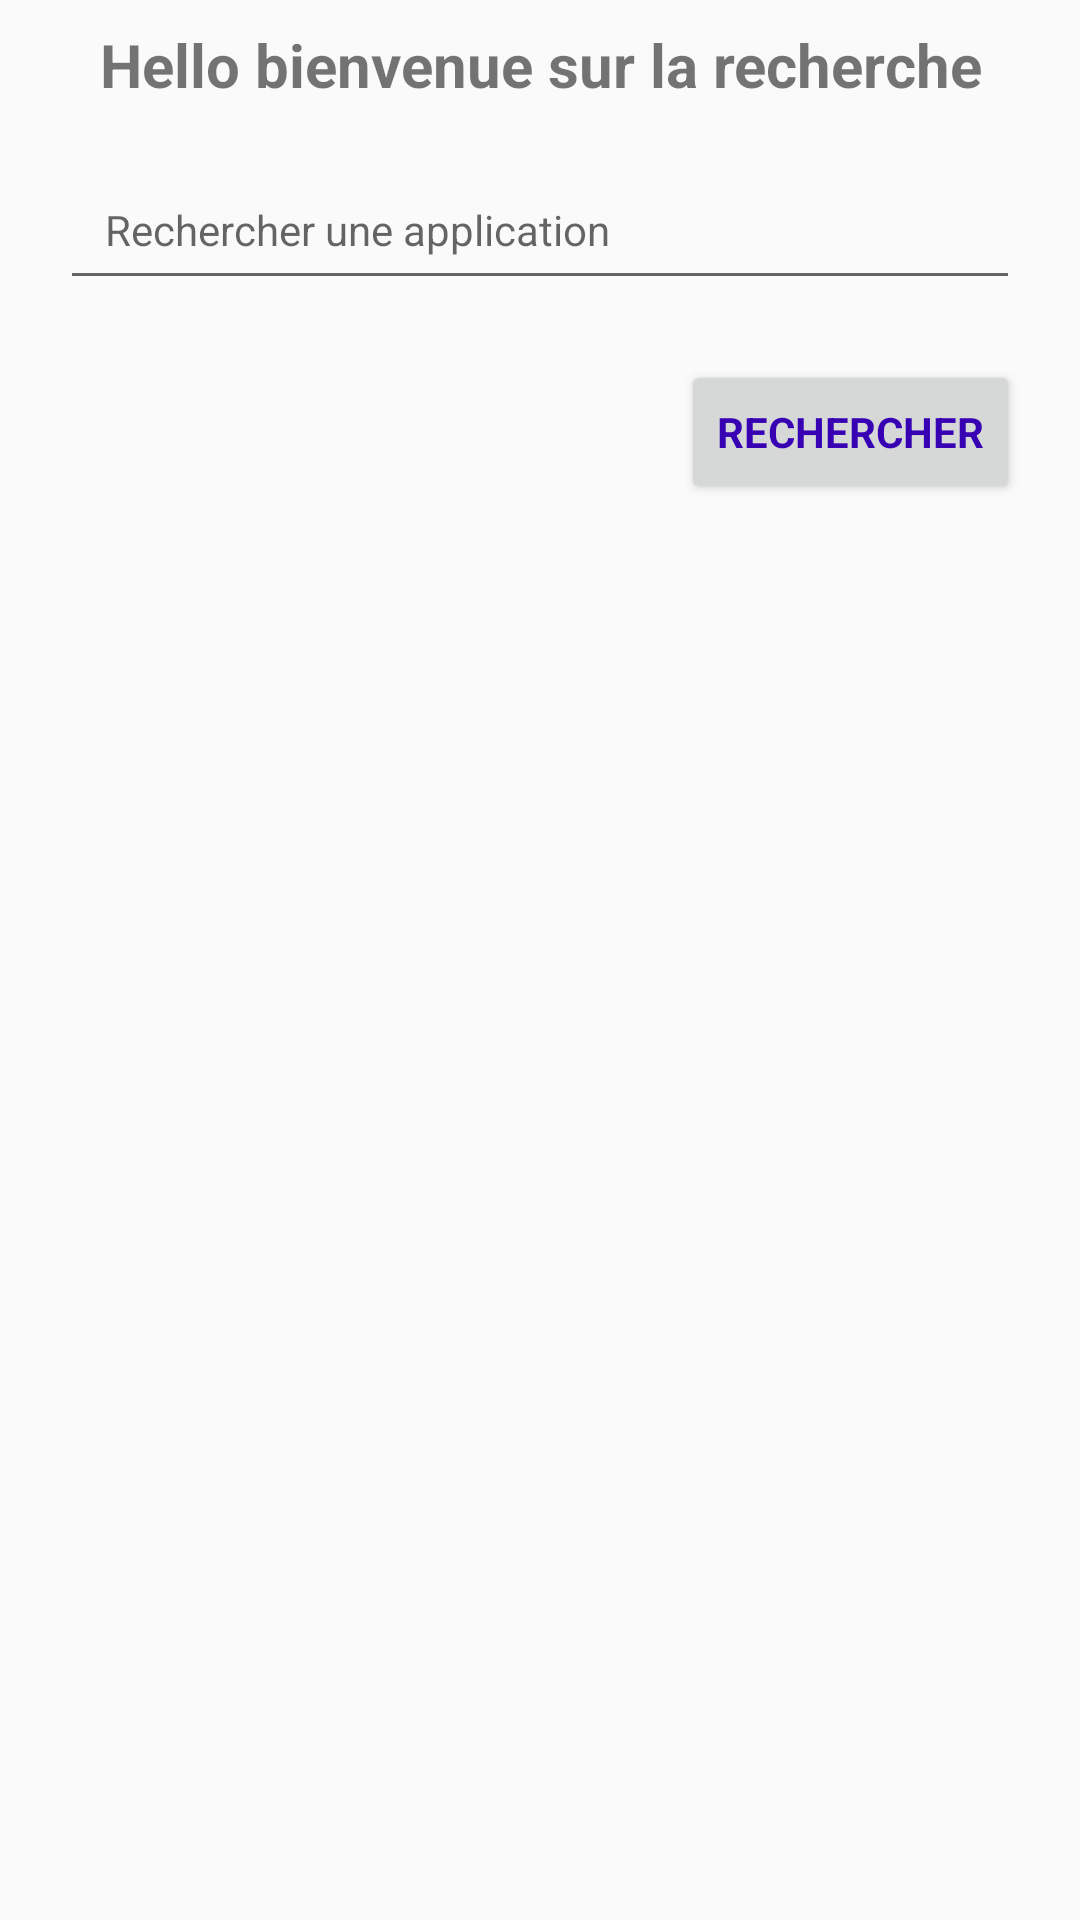

Write the Android layout XML for this screen, with the resource values it uses.
<!-- AndroidManifest.xml: application theme AppTheme -->
<!-- res/layout/activity_search.xml -->
<?xml version="1.0" encoding="utf-8"?>
<androidx.constraintlayout.widget.ConstraintLayout xmlns:android="http://schemas.android.com/apk/res/android"
    xmlns:app="http://schemas.android.com/apk/res-auto"
    xmlns:tools="http://schemas.android.com/tools"
    android:layout_width="match_parent"
    android:layout_height="match_parent"
    tools:context=".SearchActivity">

    <TextView
        android:id="@+id/search_activity_title"
        android:layout_width="match_parent"
        android:layout_height="wrap_content"
        android:layout_margin="8dp"
        android:textSize="20sp"
        android:text="Hello bienvenue sur la recherche"
        android:textAlignment="center"
        android:textStyle="bold"
        app:layout_constraintTop_toTopOf="parent" />

    <EditText
        android:id="@+id/search_input"
        style="@style/AppInput"
        android:layout_width="match_parent"
        android:layout_height="wrap_content"
        android:hint="@string/text_search_placeholder"
        android:maxLines="1"
        app:layout_constraintTop_toBottomOf="@+id/search_activity_title" />

    <Button
        android:id="@+id/search_button"
        style="@style/Button"
        android:layout_width="wrap_content"
        android:layout_height="wrap_content"
        android:text="@string/search"
        app:layout_constraintEnd_toEndOf="parent"
        app:layout_constraintTop_toBottomOf="@+id/search_input" />

</androidx.constraintlayout.widget.ConstraintLayout>
<!-- resources referenced by this layout -->
<resources>
  <string name="search">Rechercher</string>
  <string name="text_search_placeholder">Rechercher une application</string>
  <style name="AppInput" parent="TextAppearance.AppCompat">
          <item name="android:textColor">@android:color/black</item>
          <item name="android:layout_marginStart">20dp</item>
          <item name="android:layout_marginEnd">20dp</item>
          <item name="android:layout_marginTop">15dp</item>
          <item name="android:paddingStart">15dp</item>
          <item name="android:paddingEnd">0dp</item>
          <item name="android:height">50dp</item>
      </style>
  <style name="Button" parent="TextAppearance.AppCompat">
          <item name="android:layout_marginTop">20dp</item>
          <item name="android:layout_marginRight">20dp</item>
          <item name="android:textColor">@color/colorPrimaryDark</item>
          <item name="android:textStyle">bold</item>
      </style>
  <style name="AppTheme" parent="Theme.AppCompat.Light.DarkActionBar">
          
          <item name="colorPrimary">@color/colorPrimary</item>
          <item name="colorPrimaryDark">@color/colorPrimaryDark</item>
          <item name="colorAccent">@color/colorAccent</item>
      </style>
  <!-- not gathered from this repository: default colours our renderer supplied (Android Studio template values) -->
  <color name="colorPrimary">#FF6200EE</color>
  <color name="colorPrimaryDark">#FF3700B3</color>
  <color name="colorAccent">#FF03DAC5</color>
</resources>
